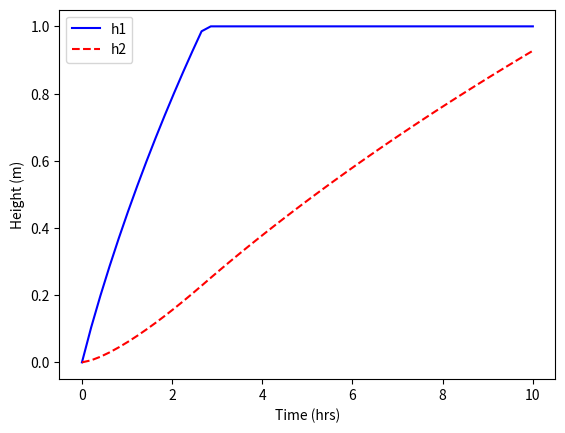

The matplotlib source for this figure:
#http://apmonitor.com/che263/index.php/Main/PythonDynamicSim 
import numpy as np
import matplotlib.pyplot as plt
from scipy.integrate import odeint

def tank(h, t, er1, er2, er3, er4,):
   # constants 
   c1 = 10    # Covid patients entering ICU
   c2 = 5    # Covid patients leaving ICU
   # Ac = 2      # m^2 (Equivalent to no. of nurses, beds, doctors)
   A_er = er1 + er2 + er3       # m^2 (Equivalent to no. of nurses (er1), doctors (er2), beds (er3))
   A_icu = A_er + er4 # For ICU, it will be all of the above with respirators, nurses, and beds
   # inflow of general patients coming into the ER
   qin = 20   # m^3/hr
   # outflow
   qout1 = c1 * h[0]**0.5
   qout2 = c2 * h[1]**0.5
   # differential equations
   dhdt1 = (qin   - qout1) / A_er
   dhdt2 = (qout1 - qout2) / A_icu
   # overflow conditions
   if h[0]>=1 and dhdt1>=0:
       dhdt1 = 0
   if h[1]>=1 and dhdt2>=0:
       dhdt2 = 0
   dhdt = [dhdt1,dhdt2]
   return dhdt

# integrate the equations
t = np.linspace(0,10) # times to report solution
h0 = [0,0]            # initial conditions for height
#doc = 10
#nurse = 5
#bed = 20
#vent = 30
er = (10, 5, 20, 30)
# tank(h0, doc, nurse, beds, vent, t)
y = odeint(tank,h0, t, er) # integrate

# plot results
plt.figure(1)
plt.plot(t,y[:,0],'b-')
plt.plot(t,y[:,1],'r--')
plt.xlabel('Time (hrs)')
plt.ylabel('Height (m)')
plt.legend(['h1','h2'])
plt.show()